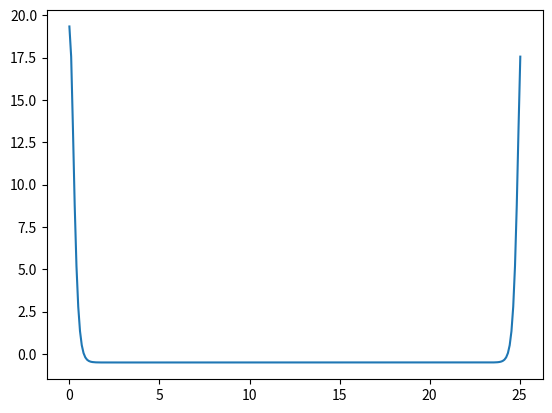

Here is the Python script that generated this plot:
#Spectral Newton solver for finding traveling KdV waves 

import numpy as np 
import matplotlib.pyplot as plt 
def build_phi_hat(u,N):
    phi_hat =       np.zeros(N+1, dtype=complex)
    
    phi_hat =   u[:-2]
    # phi_hat[0] =    mean
    # phi_hat[1] =    amp/2
    c = u[-2]
    B = u[-1]
    return phi_hat, c, B

def physical_solution(phi_hat, N):
    return np.fft.irfft(phi_hat, n=N)

def nonlinear_hat(phi_hat,N, mask):
    phi = physical_solution(phi_hat*mask,N)
    nl = 0.5*phi**2
    return np.fft.rfft(nl)

def residual(u,mk,mask,mean,amp,N):
    M = len(mk)-1
    phi_hat, c, B = build_phi_hat(
        u, M
    )
    
    nl_hat = nonlinear_hat(phi_hat,N, mask)
    F = (mk-c)*phi_hat + nl_hat
    F[0] -= B*N
    
    mean_eq =   phi_hat[0] - N*mean
    amp_eq =    phi_hat[1] - N*amp/2
    return np.concatenate([
        np.real(F),
        [mean_eq],
        [amp_eq]
        ])


def jacobian_fd(u,mk,mask,mean,amp,N, eps = 1e-8):
    """Naive FDM jacobian"""
    F0 = residual(u,mk,mean,amp,N)
    m = len(F0)
    
    J = np.zeros((m,m))
    for j in range(m):
        up = u.copy()
        up[j] += eps
        J[:,j] = (
            residual(up,mk,mask,mean,amp,N)-F0
        )/eps
    return J

def jv(v_hat, phi_hat, c ,mk, mask,N):
    phi = np.fft.irfft(phi_hat, n=N)
    v = np.fft.irfft(v_hat, n=N)
    return(
        (mk-c)*v_hat + np.fft.rfft(phi*v)*mask
    )
    
def jacobian(u, mk,mask, N):
    phi_hat = u[:-2]
    c = u[-2]
    M = len(phi_hat) - 1
    J = np.zeros((M+3,M+3))
    
    for j in range(M+1):
        e = np.zeros(M+1)
        e[j] = 1.0
        J[:M+1,j] = np.real(
            jv(e,phi_hat,c,mk,mask,N)
        )
    # dF/dc
    J[:M+1,-2] = -np.real(phi_hat)
    # dF/dB
    J[0,-1]= -N
    # amplitude and mean constraints
    J[M+1,0] = 1
    J[M+2,1] = 1
    return J

def linesearch(u,delta,err,mk,mask, mean, amp, N):
    alpha = 1
    while alpha > 1e-8:
        u_trial = u+ alpha*delta
        if np.linalg.norm(
            residual(u_trial,mk,mask,mean,amp,N)
        ) < err: break
        
        alpha*= 0.5
    return u_trial

def newton(u0,mk,mask,mean,amp,N,tol=1e-10, maxit = 50, verbose=True):
    u = u0.copy()
    
    for it in range(maxit):
        F = residual(u,mk,mask,mean,amp,N)
        err = np.linalg.norm(F)
        if verbose:
            print(it,err)
        if err < tol:
            return u
        # J = jacobian_fd(u,mk,mean,amp,N)
        J = jacobian(u,mk,mask,N)
        # if verbose:
        #     print("Testing analytical jacobian")
        #     J_fd = jacobian_fd(u,mk,mean,amp,N)
        #     print(
        #         np.linalg.norm(J_fd- J) / np.linalg.norm(J_fd)
        #     )
        delta = np.linalg.solve(J,-F)
        u = linesearch(u, delta, err, mk,mask, mean, amp, N)
        
    raise RuntimeError("No convergence")

def solve_with_continuation(P, amp_target, N, mean=0.0, n_steps=50,mask=None, **newton_kwargs):
    M = N//2
    dx = P/N
    k = 2*np.pi*np.fft.rfftfreq(N, dx)
    mk = 1 - k**2/6
    if mask is None:
        mask = (np.abs(k) < (2/3)*np.max(np.abs(k)))
    

    u = np.zeros(M+3)
    u[-2] = 1 - (2*np.pi/P)**2/6   # linear guess, valid at amp -> 0

    for amp in np.linspace(amp_target/n_steps, amp_target, n_steps):
        u[1] = N*amp/2             # move the target for this step
        u = newton(u,mk,mask,mean,amp,N,verbose=False)

    return u, mk, mask

if __name__ == '__main__':
    N =     2**8 # Full spectrum
    M =     N//2 # Real spectrum
    amp =   1
    mean =  0.0
    P =     8*np.pi
    
    u0 = np.zeros(M+3)
    u0[0] = N*mean
    u0[1] = N*amp/2
    # Initial wave speed
    u0[-2] = 1- (2*np.pi/P)**2 /6
    #Initial B
    u0[-1] = 0.0
    
    x = np.linspace(0,P,N, endpoint=False)
    dx = P/N
    #rfft wave numbers
    k = 2*np.pi*np.fft.rfftfreq(N,dx)
    mk = 1- k**2/6
    mask = (np.abs(k) < (2/3)*np.max(np.abs(k)))

    
    u, mk,mask = solve_with_continuation(P=P, amp_target=amp, N=N, mean = mean)
    # u = newton(u0,mk,mask,mean,amp,N)
    phi_hat = u[:-2]
    c_sol , B_sol = u[-2], u[-1]
    phi_sol = np.fft.irfft(phi_hat, N)
    print(f"amplitude = {(np.max(phi_sol) - np.min(phi_sol))/2}")

    
    print(f"Wave speed c= {c_sol}")
    print(f"Constant B = {B_sol}")
    
    plt.plot(x, phi_sol)
    plt.show()
